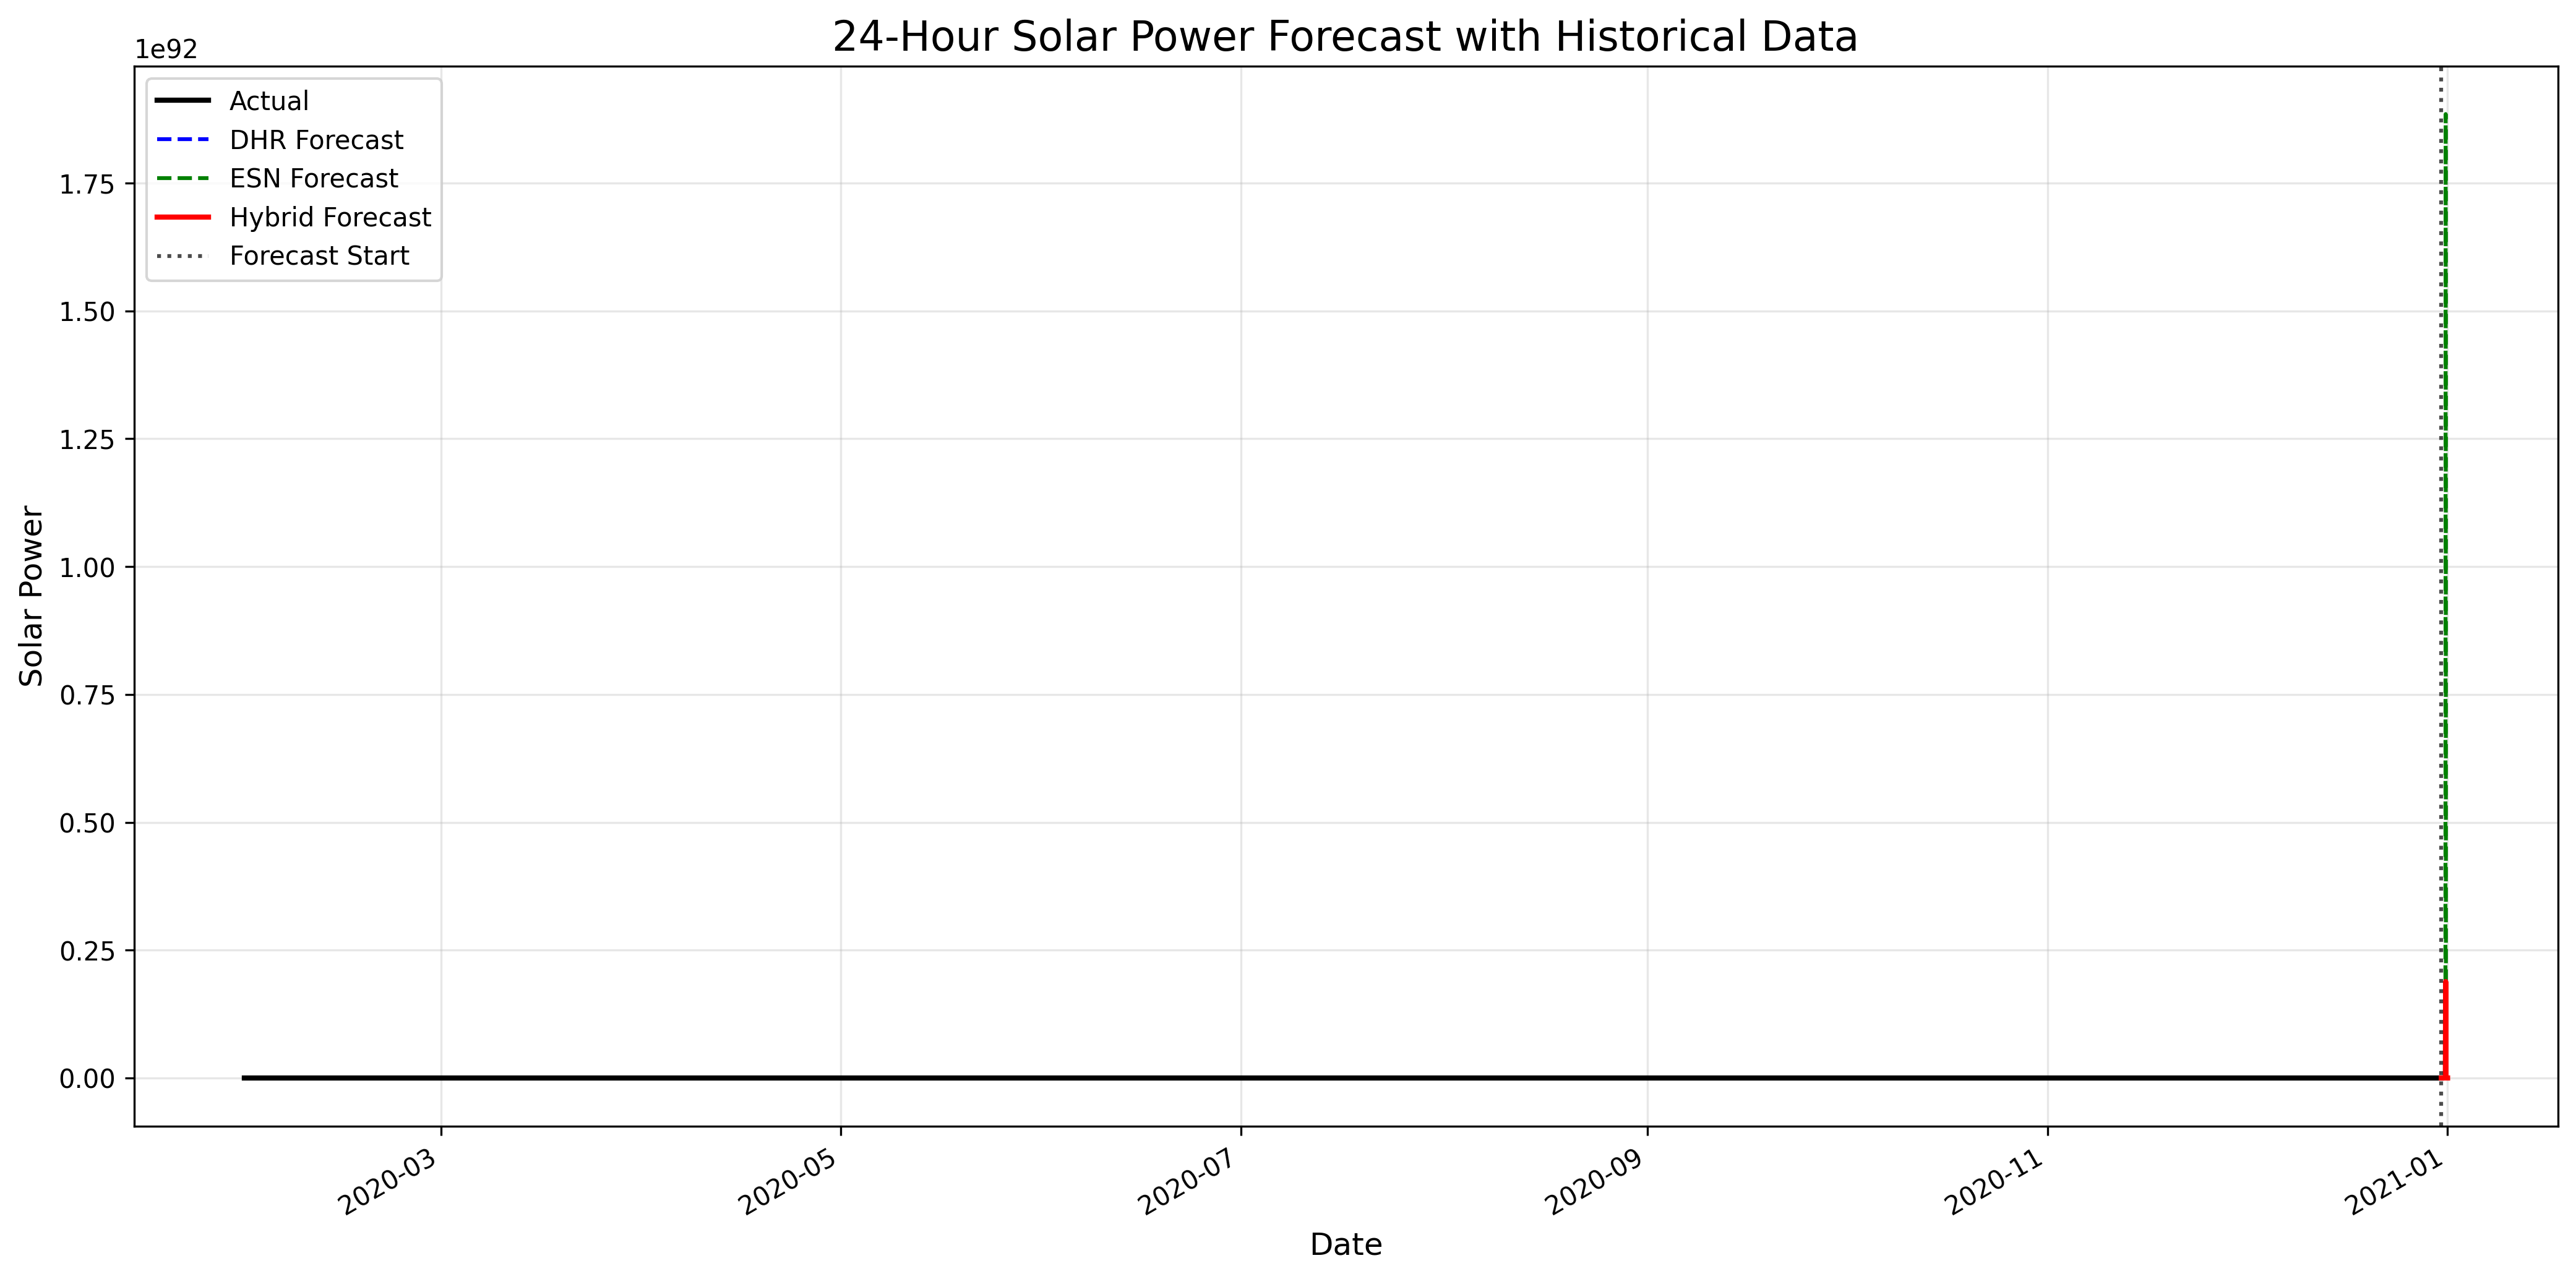

Data behind this chart, as committed beside it:
datetime, dhr_forecast, esn_forecast, hybrid_forecast
2020-12-31 01:00:00, 0.2665, 0.0, 0.2398
2020-12-31 02:00:00, 0.2691, 2287, 228.9
2020-12-31 03:00:00, 0.2677, 63209, 6321
2020-12-31 04:00:00, 0.2657, 852066861290, 85206686129
2020-12-31 05:00:00, 0.2634, 2525306652, 252530665
2020-12-31 06:00:00, 0.2587, 11.78, 1.411
2020-12-31 07:00:00, 0.2714, 0.0, 0.2443
2020-12-31 08:00:00, 0.2381, 500006, 50001
2020-12-31 09:00:00, 0.2651, 0.0, 0.2386
2020-12-31 10:00:00, 0.2658, 0.0, 0.2392
2020-12-31 11:00:00, 0.2611, 0.0, 0.235
2020-12-31 12:00:00, 0.2563, 0.0, 0.2307
2020-12-31 13:00:00, 0.2636, 0.0, 0.2372
2020-12-31 14:00:00, 0.268, 8.790557265294538e+16, 8790557265294536.0
2020-12-31 15:00:00, 0.2572, 5.080692700947204e+43, 5.0806927009472025e+42
2020-12-31 16:00:00, 0.249, 3.527338320738523e+24, 3.5273383207385226e+23
2020-12-31 17:00:00, 0.2506, 1.8848652615816242e+92, 1.8848652615816238e+91
2020-12-31 18:00:00, 0.2464, 4.4190768349824025e+52, 4.4190768349824014e+51
2020-12-31 19:00:00, 0.2539, 0.0, 0.2285
2020-12-31 20:00:00, 0.2505, 0.0, 0.2254
2020-12-31 21:00:00, 0.2499, 0.0, 0.2249
2020-12-31 22:00:00, 0.239, 0.0, 0.2151
2020-12-31 23:00:00, 0.2387, 0.0, 0.2148
2021-01-01 00:00:00, 0.2485, 187068784, 18706879
